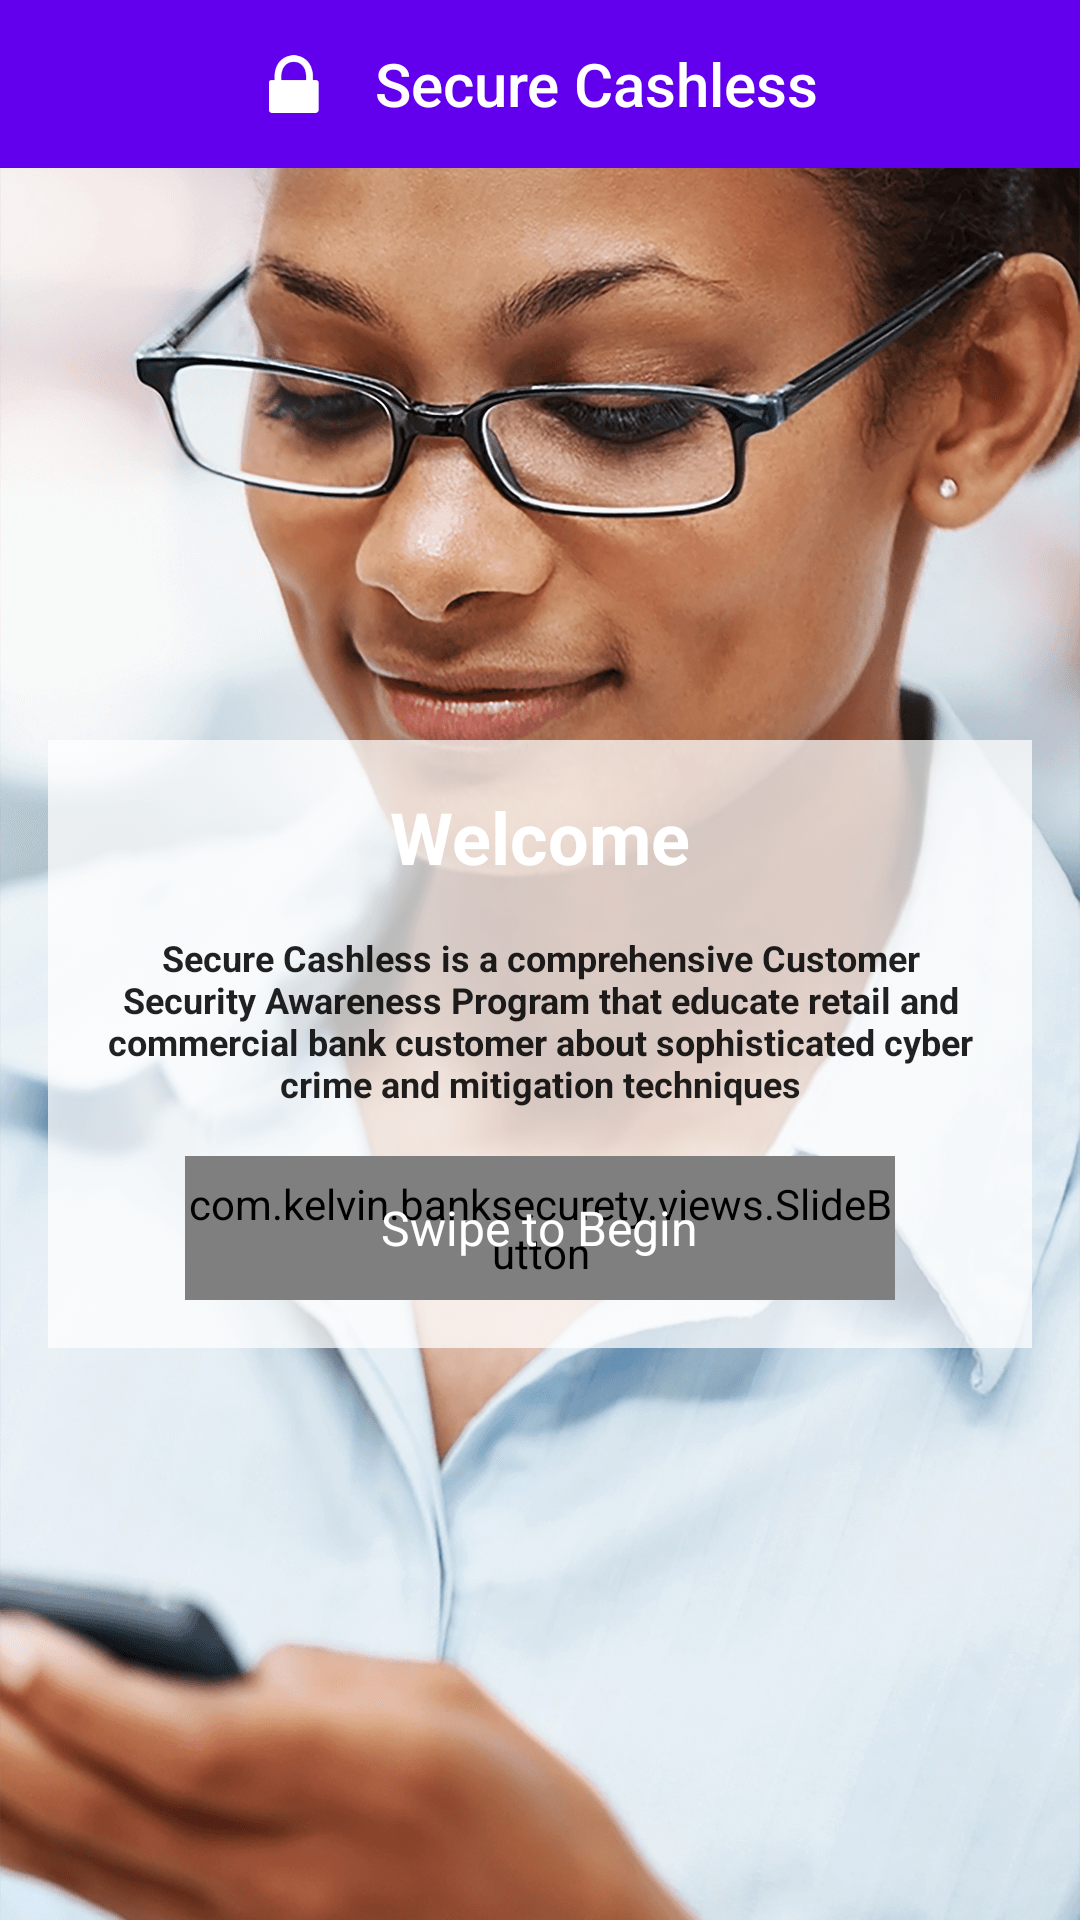

Produce the Android XML layout that renders to this screen, including the resource entries it uses.
<!-- AndroidManifest.xml: fallback theme Theme.MaterialComponents.DayNight.NoActionBar -->
<!-- res/layout/fragment_welcome.xml -->
<?xml version="1.0" encoding="utf-8"?>
<LinearLayout
	xmlns:android="http://schemas.android.com/apk/res/android"
	xmlns:app="http://schemas.android.com/apk/res-auto"
	android:layout_width="match_parent"
	android:layout_height="match_parent"
	android:orientation="vertical"
	>

	<android.support.v7.widget.Toolbar
		android:id="@+id/toolbar"
		android:layout_width="match_parent"
		android:layout_height="wrap_content"
		android:background="?attr/colorPrimary"
		android:gravity="center"
		android:minHeight="?attr/actionBarSize"
		app:popupTheme="@style/ThemeOverlay.AppCompat.Light"
		app:theme="@style/ThemeOverlay.AppCompat.Dark.ActionBar"
		>

		<LinearLayout
			android:layout_width="match_parent"
			android:layout_height="match_parent"
			android:gravity="center"
			android:orientation="horizontal"
			>

			<TextView
				style="@style/Base.TextAppearance.AppCompat.Title"
				android:layout_width="wrap_content"
				android:layout_height="match_parent"
				android:layout_marginRight="32dp"
				android:layout_gravity="center"
				android:drawableLeft="@drawable/ic_launcher"
				android:drawingCacheQuality="high"
				android:gravity="center"
				android:text="@string/app_name"
				android:textColor="@android:color/white"
				/>
		</LinearLayout>
	</android.support.v7.widget.Toolbar>

	<FrameLayout
		android:layout_width="match_parent"
		android:layout_height="match_parent"
		android:gravity="center"
		android:orientation="vertical"
		>

		<ImageView
			android:layout_width="match_parent"
			android:layout_height="match_parent"
			android:contentDescription="@null"
			android:scaleType="centerCrop"
			android:src="@drawable/bg"
			/>

		<LinearLayout
			android:layout_width="match_parent"
			android:layout_height="wrap_content"
			android:layout_gravity="center"
			android:layout_marginLeft="16dp"
			android:layout_marginRight="16dp"
			android:background="@drawable/welcome_transparent_bg"
			android:gravity="center"
			android:orientation="vertical"
			android:padding="16dp"
			>

			<TextView
				android:layout_width="wrap_content"
				android:layout_height="wrap_content"
				android:layout_marginBottom="16dp"
				android:text="@string/title_welcome"
				android:textColor="@android:color/white"
				android:textSize="24sp"
				android:textStyle="bold"

				/>

			<TextView
				style="@style/Base.TextAppearance.AppCompat.Body1"
				android:layout_width="wrap_content"
				android:layout_height="wrap_content"
				android:layout_marginBottom="16dp"
				android:gravity="center"
				android:text="@string/subtitle_welcome"
				android:textSize="12sp"
				android:textStyle="bold"

				/>

			<LinearLayout
				android:layout_width="match_parent"
				android:layout_height="48dp"
				android:baselineAligned="false"
				android:gravity="center"
				android:orientation="horizontal"
				android:weightSum="1"
				>

				<FrameLayout
					android:layout_width="0dp"
					android:layout_height="match_parent"
					android:layout_weight=".8"
					>

					<com.kelvin.banksecurety.views.SlideButton
						android:id="@+id/unlockButton"
						android:layout_width="match_parent"
						android:layout_height="48dp"
						android:background="@drawable/slide_button_bg"
						android:clickable="false"
						android:duplicateParentState="true"
						android:max="100"
						android:maxHeight="48dp"
						android:minHeight="48dp"
						android:progressDrawable="@android:color/transparent"
						android:thumb="@drawable/ic_start_w"
						/>

					<TextView
						android:id="@+id/btn_title"
						android:layout_width="wrap_content"
						android:layout_height="match_parent"
						android:layout_gravity="center"
						android:gravity="center"
						android:text="@string/btn_swipe_to_begin"
						android:textColor="#fff"
						android:textSize="16sp"
						/>
				</FrameLayout>
			</LinearLayout>
		</LinearLayout>
	</FrameLayout>
</LinearLayout>
<!-- resources referenced by this layout -->
<resources>
  <!-- drawable bg: png bitmap (drawable-hdpi, 146731 bytes) -->
  <!-- drawable ic_launcher: png bitmap (drawable-hdpi, 451 bytes) -->
  <!-- drawable ic_start_w: png bitmap (drawable-xxhdpi, 281 bytes) -->
  <!-- drawable slide_button_bg (drawable) -->
  <?xml version="1.0" encoding="utf-8"?>
  <selector xmlns:android="http://schemas.android.com/apk/res/android">
  <item android:state_pressed="true">
  	<shape xmlns:android="http://schemas.android.com/apk/res/android"
  		android:shape="rectangle">
  		<solid android:color="#965bd064"/>
  		<corners
  			android:radius="10dp" />
  		<stroke
  			android:color="#c8409146"
  			android:width="2dp" />
  	</shape>
  </item>
  <item>
  	<shape xmlns:android="http://schemas.android.com/apk/res/android"
  		android:shape="rectangle">
  		<solid android:color="@color/main_color"/>
  		<corners
  			android:radius="10dp" />
  		<stroke
  			android:color="#409146"
  			android:width="2dp" />
  	</shape>
  </item>
  </selector>
  <!-- drawable welcome_transparent_bg (drawable) -->
  <?xml version="1.0" encoding="utf-8"?>
  <shape xmlns:android="http://schemas.android.com/apk/res/android"
  	android:shape="rectangle">
  	<solid android:color="#b9ffffff"/>
  </shape>
  <string name="app_name">Secure Cashless</string>
  <string name="btn_swipe_to_begin">Swipe to Begin</string>
  <string name="subtitle_welcome">Secure Cashless is a comprehensive Customer Security Awareness Program that educate retail and commercial bank customer about sophisticated cyber crime and mitigation techniques</string>
  <string name="title_welcome">Welcome</string>
  <color name="main_color">#5BD064</color>
</resources>
